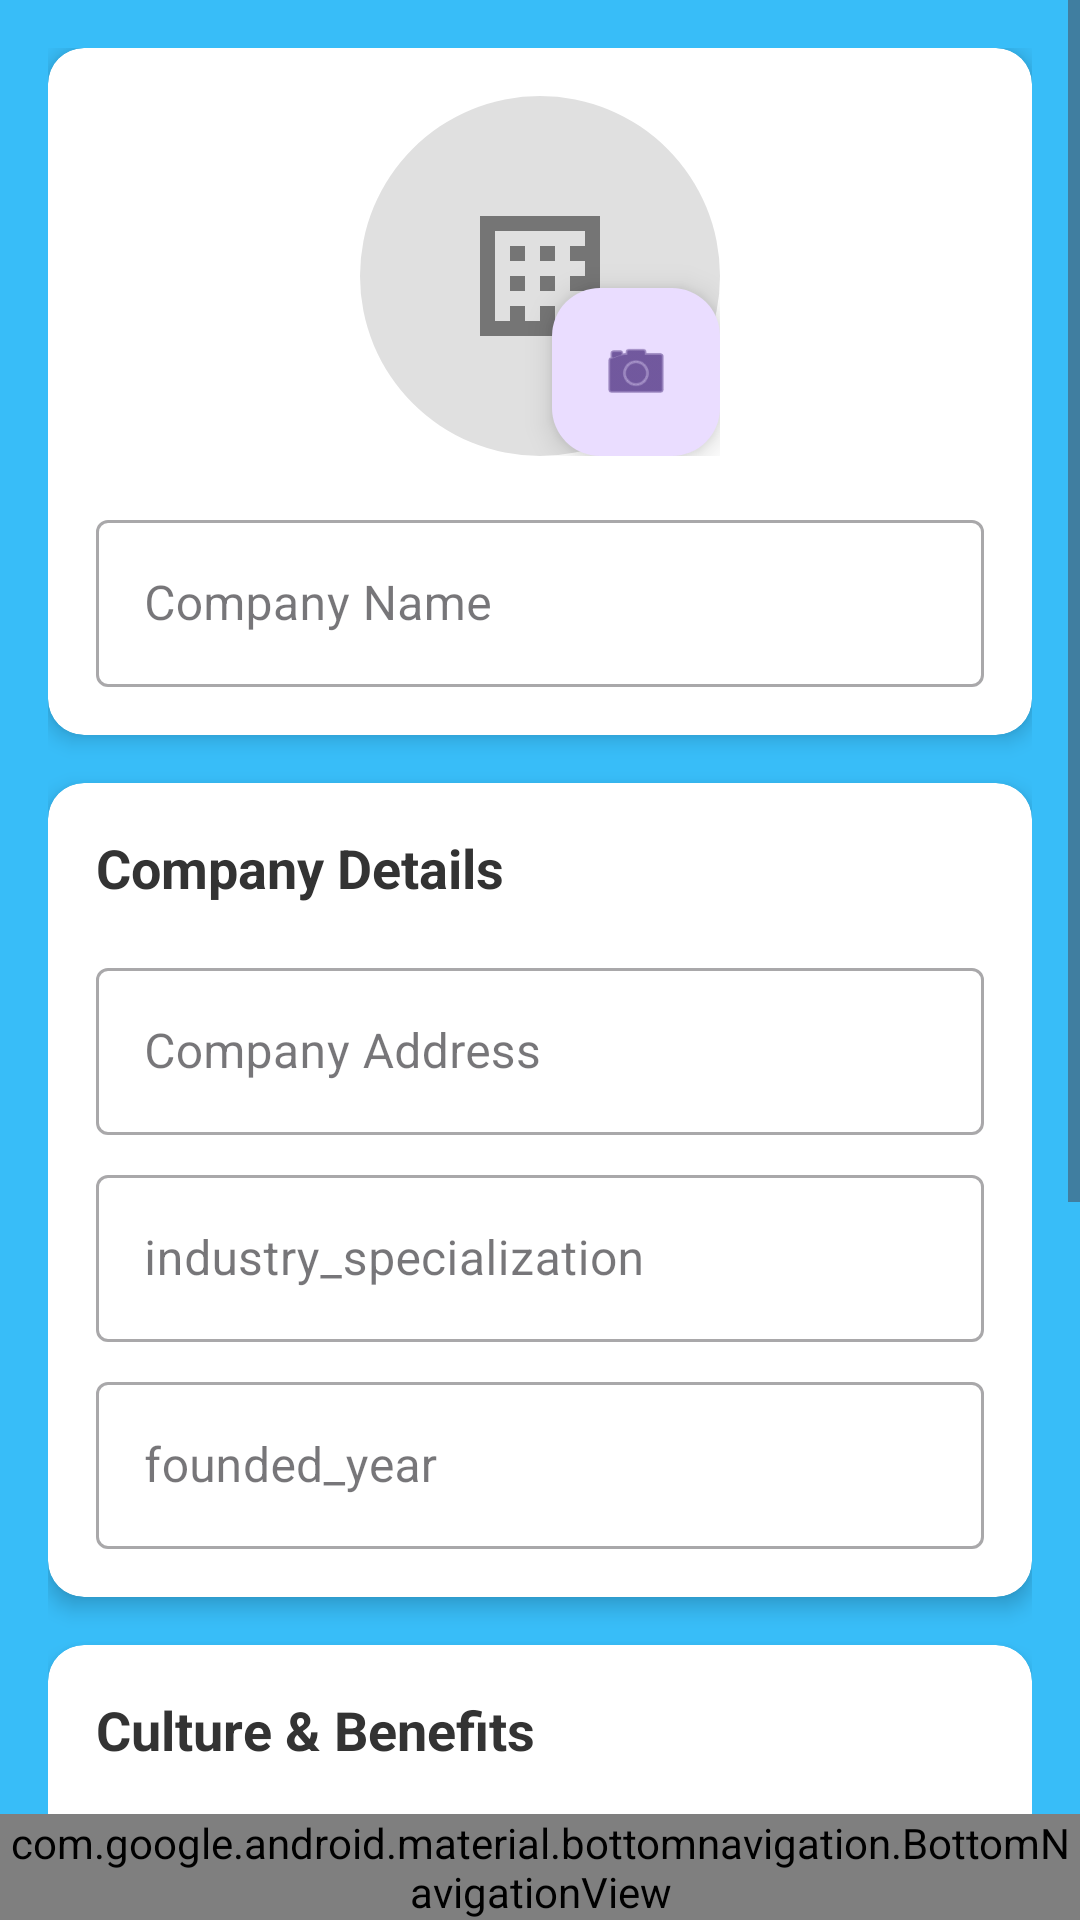

Android layout source for this screen:
<!-- AndroidManifest.xml: application theme Theme.Worksy -->
<!-- res/layout/employer_company_profile.xml -->
<?xml version="1.0" encoding="utf-8"?>
<androidx.constraintlayout.widget.ConstraintLayout xmlns:android="http://schemas.android.com/apk/res/android"
    xmlns:app="http://schemas.android.com/apk/res-auto"
    xmlns:tools="http://schemas.android.com/tools"
    android:layout_width="match_parent"
    android:layout_height="match_parent"
    android:background="@drawable/samo"
    tools:context=".ui.employer.EmployerCompanyProfile">


    <ScrollView
    android:layout_width="match_parent"
    android:layout_height="0dp"
    android:fillViewport="true"
    app:layout_constraintTop_toTopOf="parent"
    app:layout_constraintBottom_toTopOf="@+id/bottomNavigation">

    <LinearLayout
        android:layout_width="match_parent"
        android:layout_height="wrap_content"
        android:orientation="vertical"
        android:padding="16dp">

        <androidx.cardview.widget.CardView
            android:layout_width="match_parent"
            android:layout_height="wrap_content"
            android:layout_marginBottom="16dp"
            app:cardCornerRadius="12dp"
            app:cardElevation="4dp">

            <LinearLayout
                android:layout_width="match_parent"
                android:layout_height="wrap_content"
                android:orientation="vertical"
                android:padding="16dp">

                <FrameLayout
                    android:layout_width="120dp"
                    android:layout_height="120dp"
                    android:layout_gravity="center">

                    <ImageView
                        android:id="@+id/companyLogo"
                        android:layout_width="match_parent"
                        android:layout_height="match_parent"
                        android:src="@drawable/company_logo_placeholder"
                        android:contentDescription="@string/company_logo"
                        android:scaleType="centerCrop" />

                    <com.google.android.material.floatingactionbutton.FloatingActionButton
                        android:id="@+id/changeLogoButton"
                        android:layout_width="wrap_content"
                        android:layout_height="wrap_content"
                        android:layout_gravity="bottom|end"
                        android:src="@android:drawable/ic_menu_camera"
                        app:fabSize="mini"
                        android:contentDescription="@string/change_logo" />

                </FrameLayout>

                <com.google.android.material.textfield.TextInputLayout
                    android:layout_width="match_parent"
                    android:layout_height="wrap_content"
                    android:layout_marginTop="16dp"
                    style="@style/Widget.MaterialComponents.TextInputLayout.OutlinedBox">

                    <com.google.android.material.textfield.TextInputEditText
                        android:id="@+id/companyNameInput"
                        android:layout_width="match_parent"
                        android:layout_height="wrap_content"
                        android:hint="@string/company_name"  android:inputType="text" />
                </com.google.android.material.textfield.TextInputLayout>
            </LinearLayout>
        </androidx.cardview.widget.CardView>

        <androidx.cardview.widget.CardView
            android:layout_width="match_parent"
            android:layout_height="wrap_content"
            android:layout_marginBottom="16dp"
            app:cardCornerRadius="12dp"
            app:cardElevation="4dp">

            <LinearLayout
                android:layout_width="match_parent"
                android:layout_height="wrap_content"
                android:orientation="vertical"
                android:padding="16dp">

                <TextView
                    android:layout_width="wrap_content"
                    android:layout_height="wrap_content"
                    android:text="@string/company_details"
                    android:textSize="18sp"
                    android:textStyle="bold"
                    android:textColor="#333333"
                    android:layout_marginBottom="16dp"/>

                <com.google.android.material.textfield.TextInputLayout
                    android:layout_width="match_parent"
                    android:layout_height="wrap_content"
                    android:layout_marginBottom="8dp"
                    style="@style/Widget.MaterialComponents.TextInputLayout.OutlinedBox">

                    <com.google.android.material.textfield.TextInputEditText
                        android:id="@+id/companyAddressInput"
                        android:layout_width="match_parent"
                        android:layout_height="wrap_content"
                        android:hint="@string/company_address"  android:inputType="textPostalAddress" />
                </com.google.android.material.textfield.TextInputLayout>

                <com.google.android.material.textfield.TextInputLayout
                    android:layout_width="match_parent"
                    android:layout_height="wrap_content"
                    android:layout_marginBottom="8dp"
                    style="@style/Widget.MaterialComponents.TextInputLayout.OutlinedBox">

                    <com.google.android.material.textfield.TextInputEditText
                        android:id="@+id/industrySpecializationInput"
                        android:layout_width="match_parent"
                        android:layout_height="wrap_content"
                        android:hint="@string/industry_specialization"
                        android:inputType="text" />
                </com.google.android.material.textfield.TextInputLayout>

                <com.google.android.material.textfield.TextInputLayout
                    android:layout_width="match_parent"
                    android:layout_height="wrap_content"
                    style="@style/Widget.MaterialComponents.TextInputLayout.OutlinedBox">

                    <com.google.android.material.textfield.TextInputEditText
                        android:id="@+id/foundedYearInput"
                        android:layout_width="match_parent"
                        android:layout_height="wrap_content"
                        android:hint="@string/founded_year"
                        android:inputType="number" />
                </com.google.android.material.textfield.TextInputLayout>
            </LinearLayout>
        </androidx.cardview.widget.CardView>

        <androidx.cardview.widget.CardView
            android:layout_width="match_parent"
            android:layout_height="wrap_content"
            android:layout_marginBottom="16dp"
            app:cardCornerRadius="12dp"
            app:cardElevation="4dp">

            <LinearLayout
                android:layout_width="match_parent"
                android:layout_height="wrap_content"
                android:orientation="vertical"
                android:padding="16dp">

                <TextView
                    android:layout_width="wrap_content"
                    android:layout_height="wrap_content"
                    android:text="@string/culture_amp_benefits"
                    android:textSize="18sp"
                    android:textStyle="bold"
                    android:textColor="#333333"
                    android:layout_marginBottom="16dp"/>

                <com.google.android.material.textfield.TextInputLayout
                    android:layout_width="match_parent"
                    android:layout_height="wrap_content"
                    android:layout_marginBottom="8dp"
                    style="@style/Widget.MaterialComponents.TextInputLayout.OutlinedBox">

                    <com.google.android.material.textfield.TextInputEditText
                        android:id="@+id/companyBenefitsInput"
                        android:layout_width="match_parent"
                        android:layout_height="wrap_content"
                        android:hint="@string/company_benefits"
                        android:inputType="textMultiLine"
                        android:minLines="3" />
                </com.google.android.material.textfield.TextInputLayout>

                <com.google.android.material.textfield.TextInputLayout
                    android:layout_width="match_parent"
                    android:layout_height="wrap_content"
                    style="@style/Widget.MaterialComponents.TextInputLayout.OutlinedBox">

                    <com.google.android.material.textfield.TextInputEditText
                        android:id="@+id/companyCultureInput"
                        android:layout_width="match_parent"
                        android:layout_height="wrap_content"
                        android:hint="@string/company_culture"
                        android:inputType="textMultiLine"
                        android:minLines="3" />
                </com.google.android.material.textfield.TextInputLayout>
            </LinearLayout>
        </androidx.cardview.widget.CardView>

        <com.google.android.material.button.MaterialButton
            android:id="@+id/saveProfileButton"
            android:layout_width="match_parent"
            android:layout_height="wrap_content"
            android:text="@string/save_profile"
            android:padding="12dp"
            android:textSize="16sp"
            app:cornerRadius="8dp" />

    </LinearLayout>
</ScrollView>

    <com.google.android.material.bottomnavigation.BottomNavigationView
        android:id="@+id/bottomNavigation"
        android:layout_width="0dp"
        android:layout_height="wrap_content"
        android:layout_gravity="bottom"
        android:background="@android:color/white"
        app:labelVisibilityMode="labeled"
        app:layout_constraintBottom_toBottomOf="parent"
        app:layout_constraintEnd_toEndOf="parent"
        app:layout_constraintStart_toStartOf="parent"
        app:menu="@menu/menu_employer_bottom_nav" />

</androidx.constraintlayout.widget.ConstraintLayout>
<!-- resources referenced by this layout -->
<resources>
  <!-- drawable company_logo_placeholder (drawable) -->
  <?xml version="1.0" encoding="utf-8"?>
  <vector xmlns:android="http://schemas.android.com/apk/res/android"
      android:width="120dp"
      android:height="120dp"
      android:viewportWidth="120"
      android:viewportHeight="120">
  
      
      <path
          android:fillColor="#E0E0E0"
          android:pathData="M60,60m-60,0a60,60 0,1 1,120 0a60,60 0,1 1,-120 0" />
  
      
      <path
          android:fillColor="#757575"
          android:pathData="M40,40L40,80L80,80L80,40L40,40ZM45,45L75,45L75,75L45,75L45,45ZM50,50L50,55L55,55L55,50L50,50ZM60,50L60,55L65,55L65,50L60,50ZM70,50L70,55L75,55L75,50L70,50ZM50,60L50,65L55,65L55,60L50,60ZM60,60L60,65L65,65L65,60L60,60ZM70,60L70,65L75,65L75,60L70,60ZM50,70L50,75L55,75L55,70L50,70ZM60,70L60,75L65,75L65,70L60,70ZM70,70L70,75L75,75L75,70L70,70Z" />
  
  </vector>
  <!-- drawable samo: png bitmap (drawable-mdpi, 4651 bytes) -->
  <string name="change_logo">change_logo</string>
  <string name="company_address">Company Address</string>
  <string name="company_benefits">company_benefits</string>
  <string name="company_culture">company_culture</string>
  <string name="company_details">Company Details</string>
  <string name="company_logo">company_logo</string>
  <string name="company_name">Company Name</string>
  <string name="culture_amp_benefits">Culture &amp; Benefits</string>
  <string name="founded_year">founded_year</string>
  <string name="industry_specialization">industry_specialization</string>
  <string name="save_profile">save_profile</string>
  <style name="Theme.Worksy" parent="Theme.Material3.DayNight.NoActionBar">
          
          <item name="colorPrimary">@color/primary</item>
          <item name="colorPrimaryVariant">@color/primary_variant</item>
          <item name="colorOnPrimary">@color/white</item>
          
          
          <item name="colorSecondary">@color/secondary</item>
          <item name="colorSecondaryVariant">@color/secondary_variant</item>
          <item name="colorOnSecondary">@color/black</item>
          
          
          <item name="android:statusBarColor">?attr/colorPrimaryVariant</item>
          
          
          <item name="textAppearanceHeadlineLarge">@style/TextAppearance.Worksy.HeadlineLarge</item>
          <item name="textAppearanceHeadlineMedium">@style/TextAppearance.Worksy.HeadlineMedium</item>
          <item name="textAppearanceBodyLarge">@style/TextAppearance.Worksy.BodyLarge</item>
          <item name="textAppearanceBodyMedium">@style/TextAppearance.Worksy.BodyMedium</item>
      </style>
  <color name="primary">#1976D2</color>
  <color name="primary_variant">#1565C0</color>
  <color name="white">#FFFFFF</color>
  <color name="secondary">#2E7D32</color>
  <color name="secondary_variant">#1B5E20</color>
  <color name="black">#000000</color>
  <style name="TextAppearance.Worksy.HeadlineLarge" parent="TextAppearance.Material3.HeadlineLarge">
          <item name="android:textSize">28sp</item>
          <item name="android:textColor">@color/text_primary</item>
      </style>
  <style name="TextAppearance.Worksy.HeadlineMedium" parent="TextAppearance.Material3.HeadlineMedium">
          <item name="android:textSize">24sp</item>
          <item name="android:textColor">@color/text_primary</item>
      </style>
  <style name="TextAppearance.Worksy.BodyLarge" parent="TextAppearance.Material3.BodyLarge">
          <item name="android:textSize">16sp</item>
          <item name="android:textColor">@color/text_secondary</item>
      </style>
  <style name="TextAppearance.Worksy.BodyMedium" parent="TextAppearance.Material3.BodyMedium">
          <item name="android:textSize">14sp</item>
          <item name="android:textColor">@color/text_secondary</item>
      </style>
  <color name="text_primary">#212121</color>
  <color name="text_secondary">#757575</color>
</resources>
